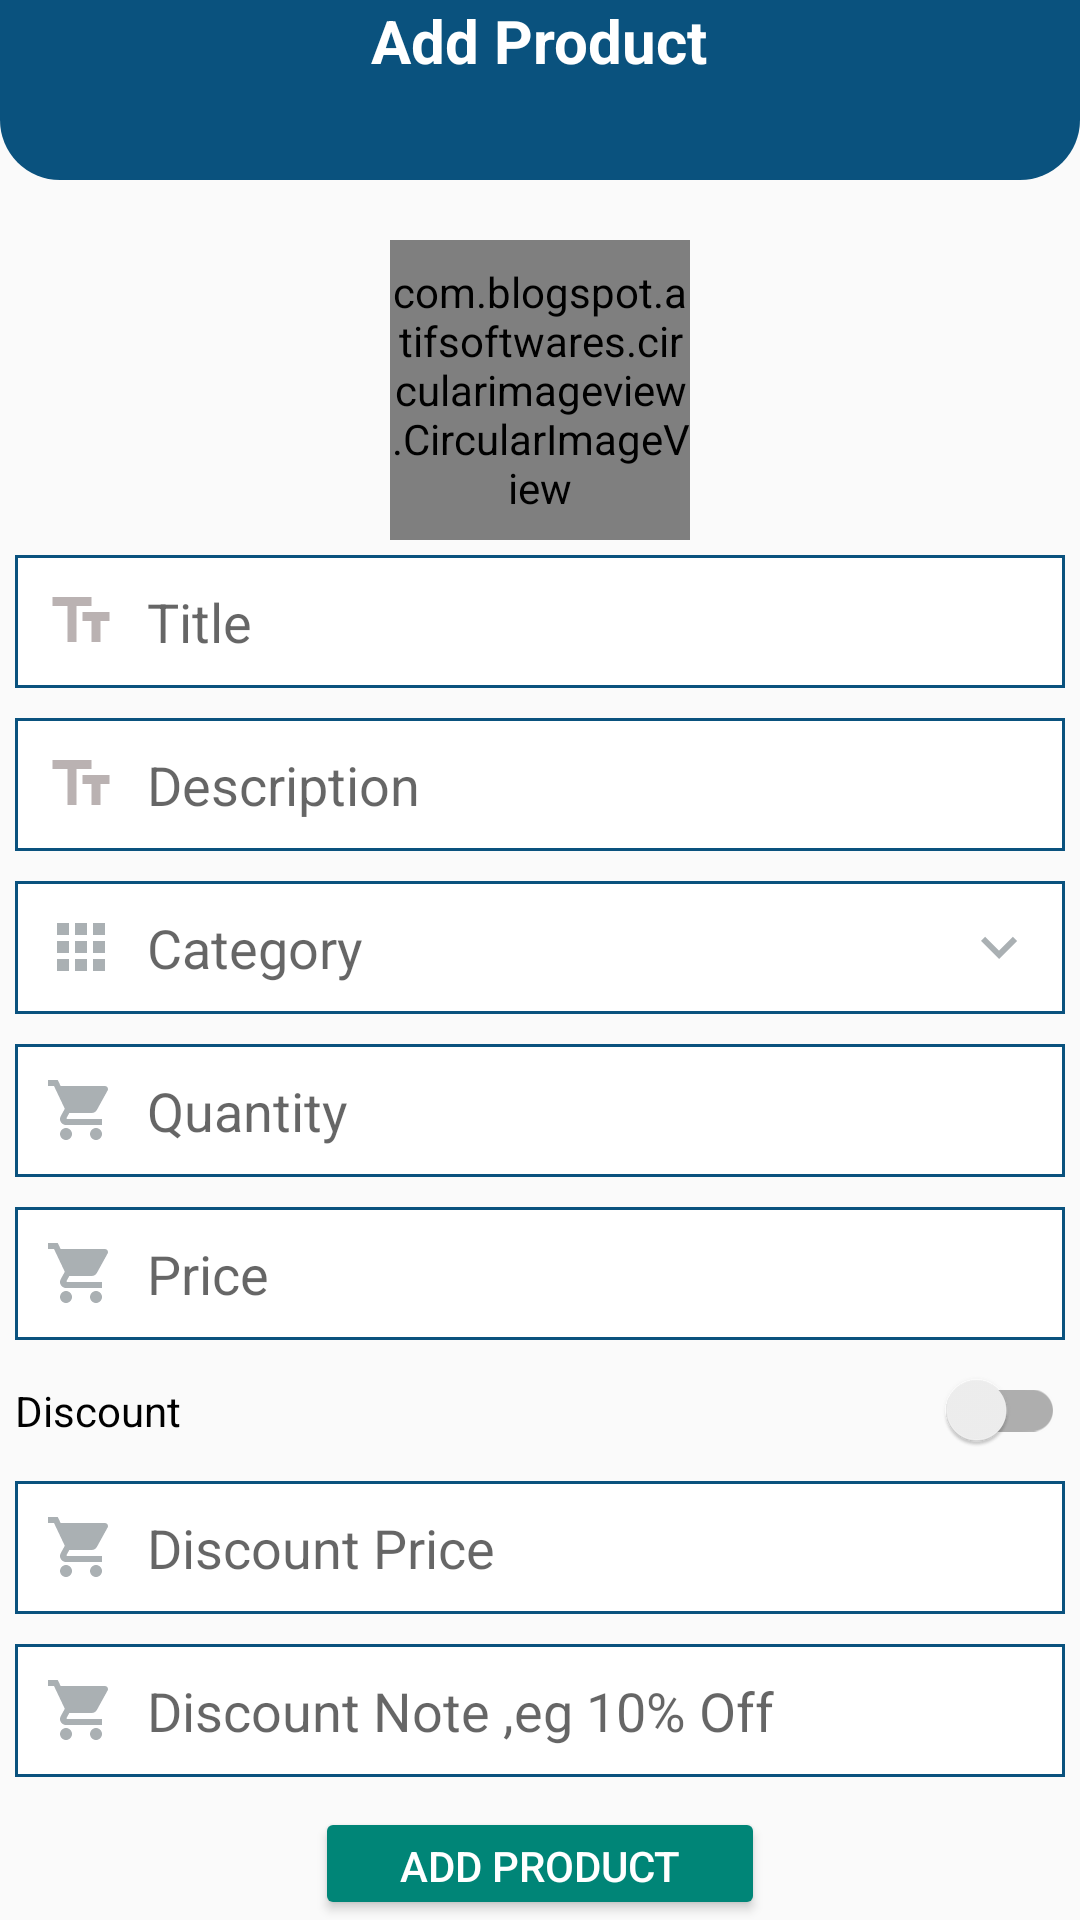

Write the Android layout XML for this screen, with the resource values it uses.
<!-- AndroidManifest.xml: application theme AppTheme.NoActionBar -->
<!-- res/layout/activity_add_product.xml -->
<?xml version="1.0" encoding="utf-8"?>
<LinearLayout xmlns:android="http://schemas.android.com/apk/res/android"
    xmlns:app="http://schemas.android.com/apk/res-auto"
    xmlns:tools="http://schemas.android.com/tools"
    android:layout_width="match_parent"
    android:layout_height="match_parent"
    android:orientation="vertical"
    tools:context=".AddProductActivity">
    <RelativeLayout
        android:layout_width="match_parent"
        android:layout_height="60dp"
        android:background="@drawable/shape_rect01">

        <ImageButton
            android:id="@+id/backBtn"
            android:src="@drawable/ic_arrow_back_grey"
            android:layout_width="30dp"
            android:layout_height="30dp"
            android:background="@null"/>

        <TextView
            android:layout_width="wrap_content"
            android:layout_height="wrap_content"
            android:layout_centerHorizontal="true"
            android:text="Add Product"
            android:textColor="@color/white"
            android:textSize="20sp"
            android:textStyle="bold"/>
    </RelativeLayout>

    <RelativeLayout
        android:layout_width="match_parent"
        android:layout_height="wrap_content">

        <com.blogspot.atifsoftwares.circularimageview.CircularImageView
            android:id="@+id/productIconIv"
            android:layout_width="100dp"
            android:layout_height="100dp"
            android:layout_centerHorizontal="true"
            android:layout_marginTop="20dp"
            android:src="@drawable/ic_baseline_primary"
            app:c_border="true"
            app:c_border_color="@color/design_default_color_primary_dark"
            app:c_border_width="1dp" />

        <EditText
            android:id="@+id/titleEt"
            android:layout_width="match_parent"
            android:layout_height="wrap_content"
            android:hint="Title"
            android:layout_margin="5dp"
            android:background="@drawable/shape_rect02"
            android:drawableStart="@drawable/ic_title"
            android:drawablePadding="10dp"
            android:inputType="textPersonName|textCapWords"
            android:padding="10dp"
            android:layout_below="@+id/productIconIv" />

        <EditText
            android:id="@+id/descriptionEt"
            android:layout_width="match_parent"
            android:hint="Description"
            android:layout_height="wrap_content"
            android:layout_below="@+id/titleEt"
            android:layout_marginStart="5dp"
            android:layout_marginTop="5dp"
            android:layout_marginEnd="5dp"
            android:layout_marginBottom="5dp"
            android:background="@drawable/shape_rect02"
            android:drawableStart="@drawable/ic_title"
            android:drawablePadding="10dp"
            android:inputType="textCapSentences|textMultiLine"
            android:padding="10dp" />

        <EditText
            android:id="@+id/categoryEt"
            android:layout_width="match_parent"
            android:layout_height="wrap_content"
            android:layout_below="@+id/descriptionEt"
            android:layout_marginStart="5dp"
            android:layout_marginTop="5dp"
            android:hint="Category"
            android:layout_marginEnd="5dp"
            android:layout_marginBottom="5dp"
            android:background="@drawable/shape_rect02"
            android:drawableStart="@drawable/ic_baseline_category"
            android:drawableEnd="@drawable/ic_baseline_select_category"
            android:drawablePadding="10dp"
            android:inputType="textCapSentences|textMultiLine"
            android:padding="10dp" />

        <EditText
            android:id="@+id/quantityEt"
            android:layout_width="match_parent"
            android:layout_height="wrap_content"
            android:layout_below="@+id/categoryEt"
            android:layout_marginStart="5dp"
            android:layout_marginTop="5dp"
            android:layout_marginEnd="5dp"
            android:layout_marginBottom="5dp"
            android:background="@drawable/shape_rect02"
            android:drawableStart="@drawable/ic_baseline_shopping_cart_24"
            android:drawablePadding="10dp"
            android:hint="Quantity"
            android:inputType="textCapSentences"
            android:padding="10dp" />

        <EditText
            android:id="@+id/priceEt"
            android:layout_width="match_parent"
            android:layout_height="wrap_content"
            android:layout_below="@+id/quantityEt"
            android:layout_marginStart="5dp"
            android:layout_marginTop="5dp"
            android:hint="Price"
            android:layout_marginEnd="5dp"
            android:layout_marginBottom="5dp"
            android:background="@drawable/shape_rect02"
            android:drawableStart="@drawable/ic_baseline_shopping_cart_24"
            android:drawablePadding="10dp"
            android:inputType="numberDecimal"
            android:padding="10dp" />

        <androidx.appcompat.widget.SwitchCompat
            android:id="@+id/discountSwitch"
            android:layout_width="match_parent"
            android:layout_height="wrap_content"
            android:layout_below="@+id/priceEt"
            android:layout_margin="5dp"
            android:text="Discount" />

        <EditText
            android:id="@+id/discountPriceEt"
            android:layout_width="match_parent"
            android:layout_height="wrap_content"
            android:layout_below="@+id/discountSwitch"
            android:layout_marginStart="5dp"
            android:layout_marginTop="5dp"
            android:hint="Discount Price"
            android:layout_marginEnd="5dp"
            android:layout_marginBottom="5dp"
            android:background="@drawable/shape_rect02"
            android:drawableStart="@drawable/ic_baseline_shopping_cart_24"
            android:drawablePadding="10dp"
            android:inputType="numberDecimal"
            android:padding="10dp" />

        <EditText
            android:id="@+id/discountNoteEt"
            android:layout_width="match_parent"
            android:layout_height="wrap_content"
            android:layout_below="@+id/discountPriceEt"
            android:layout_marginStart="5dp"
            android:layout_marginTop="5dp"
            android:layout_marginEnd="5dp"
            android:layout_marginBottom="5dp"
            android:background="@drawable/shape_rect02"
            android:drawableStart="@drawable/ic_baseline_shopping_cart_24"
            android:drawablePadding="10dp"
            android:hint="Discount Note ,eg 10% Off"
            android:inputType="textCapSentences"
            android:padding="10dp" />

        <Button
            android:id="@+id/addProductBtn"
            android:layout_width="wrap_content"
            android:layout_height="wrap_content"
            android:text="Add Product"
            android:layout_centerHorizontal="true"
            style="@style/Widget.AppCompat.Button.Colored"
            android:minWidth="150dp"
            android:layout_marginTop="5dp"
            android:layout_below="@+id/discountNoteEt"/>


    </RelativeLayout>
</LinearLayout>
<!-- resources referenced by this layout -->
<resources>
  <color name="white">#FFFFFFFF</color>
  <!-- drawable ic_baseline_category (drawable) -->
  <vector android:height="24dp" android:tint="#AAB0B3"
      android:viewportHeight="24" android:viewportWidth="24"
      android:width="24dp" xmlns:android="http://schemas.android.com/apk/res/android">
      <path android:fillColor="@android:color/white" android:pathData="M4,8h4L8,4L4,4v4zM10,20h4v-4h-4v4zM4,20h4v-4L4,16v4zM4,14h4v-4L4,10v4zM10,14h4v-4h-4v4zM16,4v4h4L20,4h-4zM10,8h4L14,4h-4v4zM16,14h4v-4h-4v4zM16,20h4v-4h-4v4z"/>
  </vector>
  <!-- drawable ic_baseline_primary (drawable) -->
  <vector android:height="24dp" android:tint="#5495B4"
      android:viewportHeight="24" android:viewportWidth="24"
      android:width="24dp" xmlns:android="http://schemas.android.com/apk/res/android">
      <path android:fillColor="@android:color/white" android:pathData="M11,9h2L13,6h3L16,4h-3L13,1h-2v3L8,4v2h3v3zM7,18c-1.1,0 -1.99,0.9 -1.99,2S5.9,22 7,22s2,-0.9 2,-2 -0.9,-2 -2,-2zM17,18c-1.1,0 -1.99,0.9 -1.99,2s0.89,2 1.99,2 2,-0.9 2,-2 -0.9,-2 -2,-2zM7.17,14.75l0.03,-0.12 0.9,-1.63h7.45c0.75,0 1.41,-0.41 1.75,-1.03l3.86,-7.01L19.42,4h-0.01l-1.1,2 -2.76,5L8.53,11l-0.13,-0.27L6.16,6l-0.95,-2 -0.94,-2L1,2v2h2l3.6,7.59 -1.35,2.45c-0.16,0.28 -0.25,0.61 -0.25,0.96 0,1.1 0.9,2 2,2h12v-2L7.42,15c-0.13,0 -0.25,-0.11 -0.25,-0.25z"/>
  </vector>
  <!-- drawable ic_baseline_select_category (drawable) -->
  <vector android:height="24dp" android:tint="#AAB0B3"
      android:viewportHeight="24" android:viewportWidth="24"
      android:width="24dp" xmlns:android="http://schemas.android.com/apk/res/android">
      <path android:fillColor="@android:color/white" android:pathData="M7.41,8.59L12,13.17l4.59,-4.58L18,10l-6,6 -6,-6 1.41,-1.41z"/>
  </vector>
  <!-- drawable ic_baseline_shopping_cart_24 (drawable) -->
  <vector android:height="24dp" android:tint="#AAB0B3"
      android:viewportHeight="24" android:viewportWidth="24"
      android:width="24dp" xmlns:android="http://schemas.android.com/apk/res/android">
      <path android:fillColor="@android:color/white" android:pathData="M7,18c-1.1,0 -1.99,0.9 -1.99,2S5.9,22 7,22s2,-0.9 2,-2 -0.9,-2 -2,-2zM1,2v2h2l3.6,7.59 -1.35,2.45c-0.16,0.28 -0.25,0.61 -0.25,0.96 0,1.1 0.9,2 2,2h12v-2L7.42,15c-0.14,0 -0.25,-0.11 -0.25,-0.25l0.03,-0.12 0.9,-1.63h7.45c0.75,0 1.41,-0.41 1.75,-1.03l3.58,-6.49c0.08,-0.14 0.12,-0.31 0.12,-0.48 0,-0.55 -0.45,-1 -1,-1L5.21,4l-0.94,-2L1,2zM17,18c-1.1,0 -1.99,0.9 -1.99,2s0.89,2 1.99,2 2,-0.9 2,-2 -0.9,-2 -2,-2z"/>
  </vector>
  <!-- drawable ic_title (drawable) -->
  <vector android:height="24dp" android:tint="#BAB2B2"
      android:viewportHeight="24" android:viewportWidth="24"
      android:width="24dp" xmlns:android="http://schemas.android.com/apk/res/android">
      <path android:fillColor="@android:color/white" android:pathData="M2.5,4v3h5v12h3V7h5V4H2.5zM21.5,9h-9v3h3v7h3v-7h3V9z"/>
  </vector>
  <!-- drawable shape_rect01 (drawable) -->
  <?xml version="1.0" encoding="utf-8"?>
  <shape xmlns:android="http://schemas.android.com/apk/res/android"
      android:shape="rectangle">
      <solid android:color="@color/colorAccent"/>
      <corners android:bottomLeftRadius="20dp"
          android:bottomRightRadius="20dp"/>
  
  </shape>
  <!-- drawable shape_rect02 (drawable) -->
  <?xml version="1.0" encoding="utf-8"?>
  <shape xmlns:android="http://schemas.android.com/apk/res/android"
      android:shape="rectangle">
  <solid android:color="@color/white"/>
      <stroke android:color="@color/colorAccent"
          android:width="1dp"/>
  </shape>
  <style name="AppTheme.NoActionBar">
      <item name="windowActionBar">false</item>
      <item name="windowNoTitle">true</item>
  </style>
  <color name="colorAccent">#0A527E</color>
</resources>
